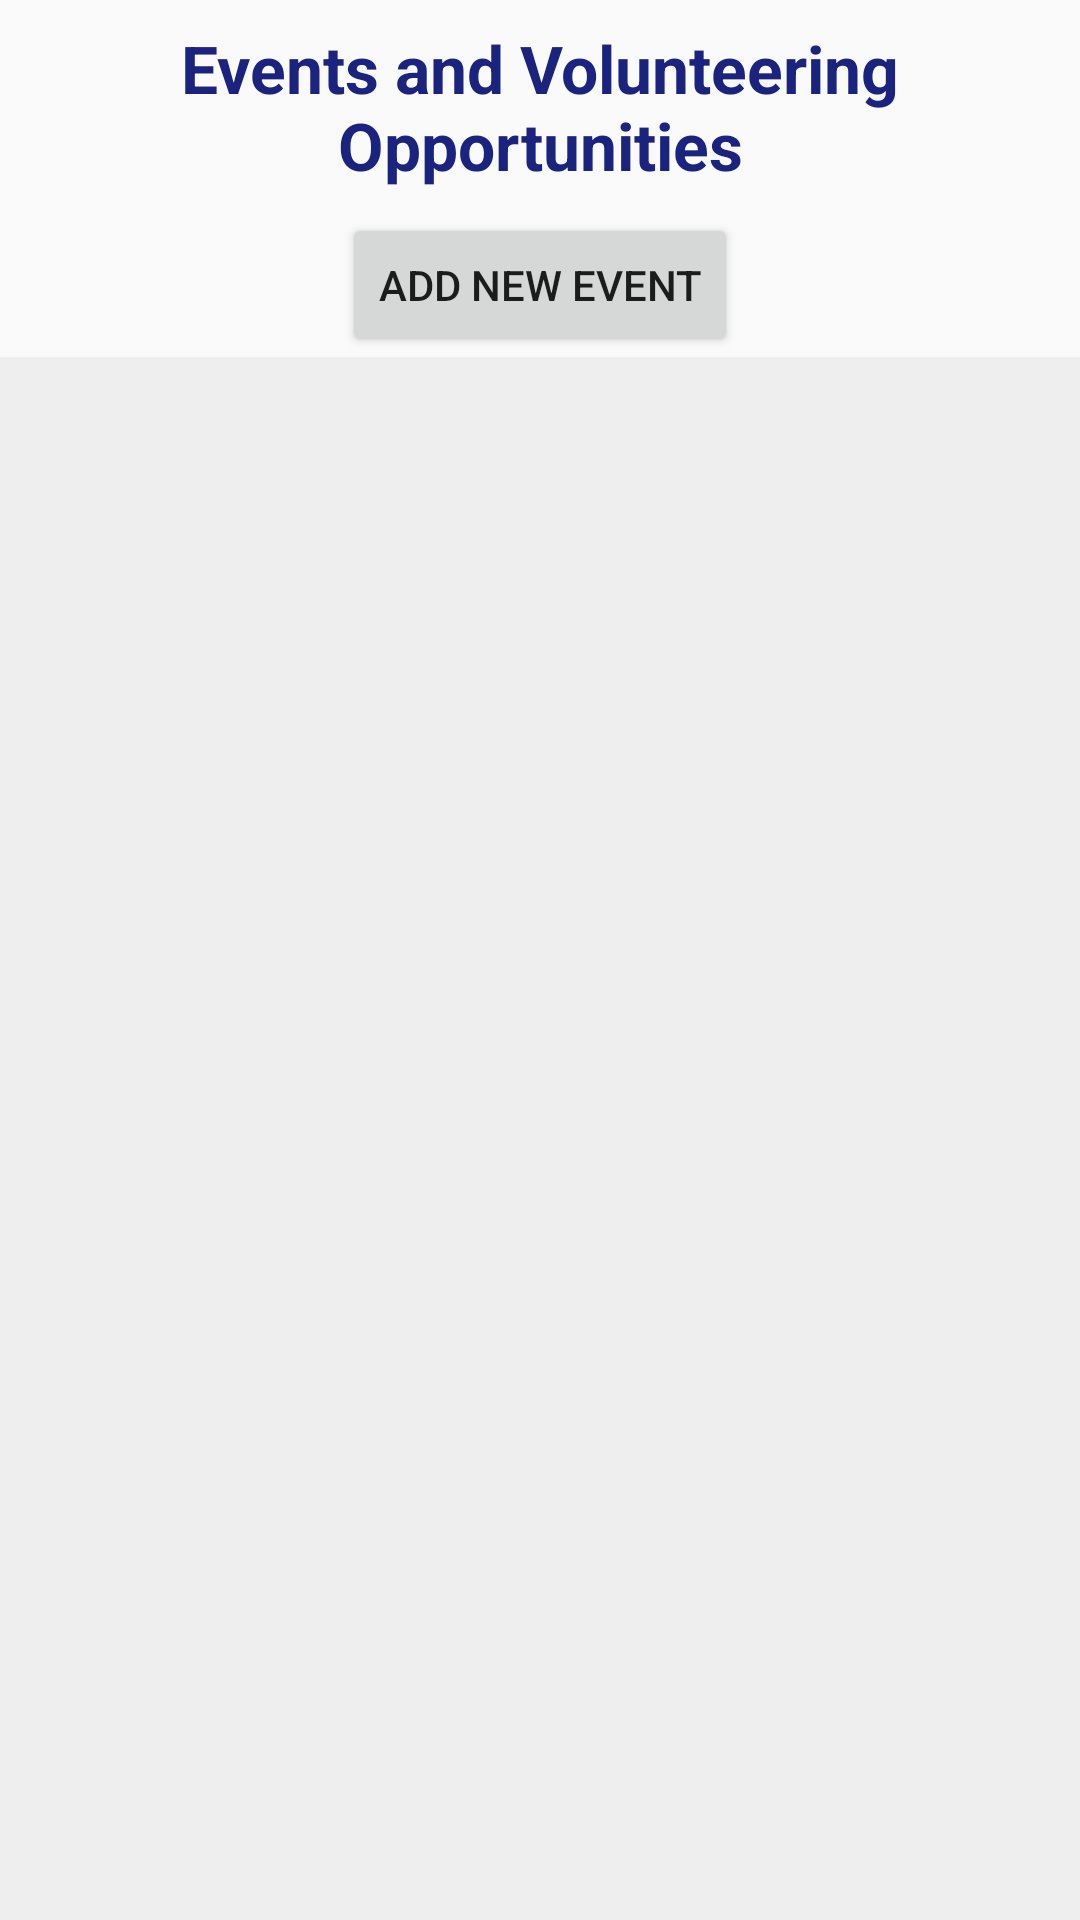

Android layout source for this screen:
<!-- AndroidManifest.xml: application theme AppTheme -->
<!-- res/layout/activity_events.xml -->
<?xml version="1.0" encoding="utf-8"?>
<LinearLayout xmlns:android="http://schemas.android.com/apk/res/android"
    xmlns:tools="http://schemas.android.com/tools"
    android:layout_width="match_parent"
    android:layout_height="match_parent"
    android:clipToPadding="false"
    android:focusableInTouchMode="true"
    android:orientation="vertical"
    tools:context=".EventsActivity">

    <TextView
        android:text="Events and Volunteering Opportunities"
        android:layout_width="match_parent"
        android:layout_height="wrap_content"
        android:elevation="24dp"
        android:padding="8dp"
        android:textAlignment="center"
        android:textColor="@color/colorPrimaryDark"
        android:textSize="22dp"
        android:textStyle="bold"/>

    <android.support.v7.widget.AppCompatButton
        android:id="@+id/btn_add_event"
        android:layout_width="wrap_content"
        android:layout_gravity="center_horizontal"
        android:layout_height="wrap_content"
        android:padding="12dp"
        android:text="Add New Event"
        android:onClick="onClickAddEvent"/>

    <ListView
        android:id="@+id/jobs_view"
        android:layout_width="match_parent"
        android:layout_height="wrap_content"
        android:layout_weight="2"
        android:background="#EEEEEE"
        android:divider="#fff"
        android:dividerHeight="16dp"
        android:clickable="false"/>

</LinearLayout>
<!-- resources referenced by this layout -->
<resources>
  <color name="colorPrimaryDark">#1A237E</color>
  <style name="AppTheme" parent="Theme.AppCompat.Light.NoActionBar">
          
          <item name="colorPrimary">@color/colorPrimary</item>
          <item name="colorPrimaryDark">@color/colorPrimary</item>
          <item name="colorAccent">@color/colorAccent</item>
          <item name="android:windowActionBar">false</item>
          <item name="android:windowNoTitle">true</item>
      </style>
  <color name="colorPrimary">#01579B</color>
  <color name="colorAccent">#26A69A</color>
</resources>
